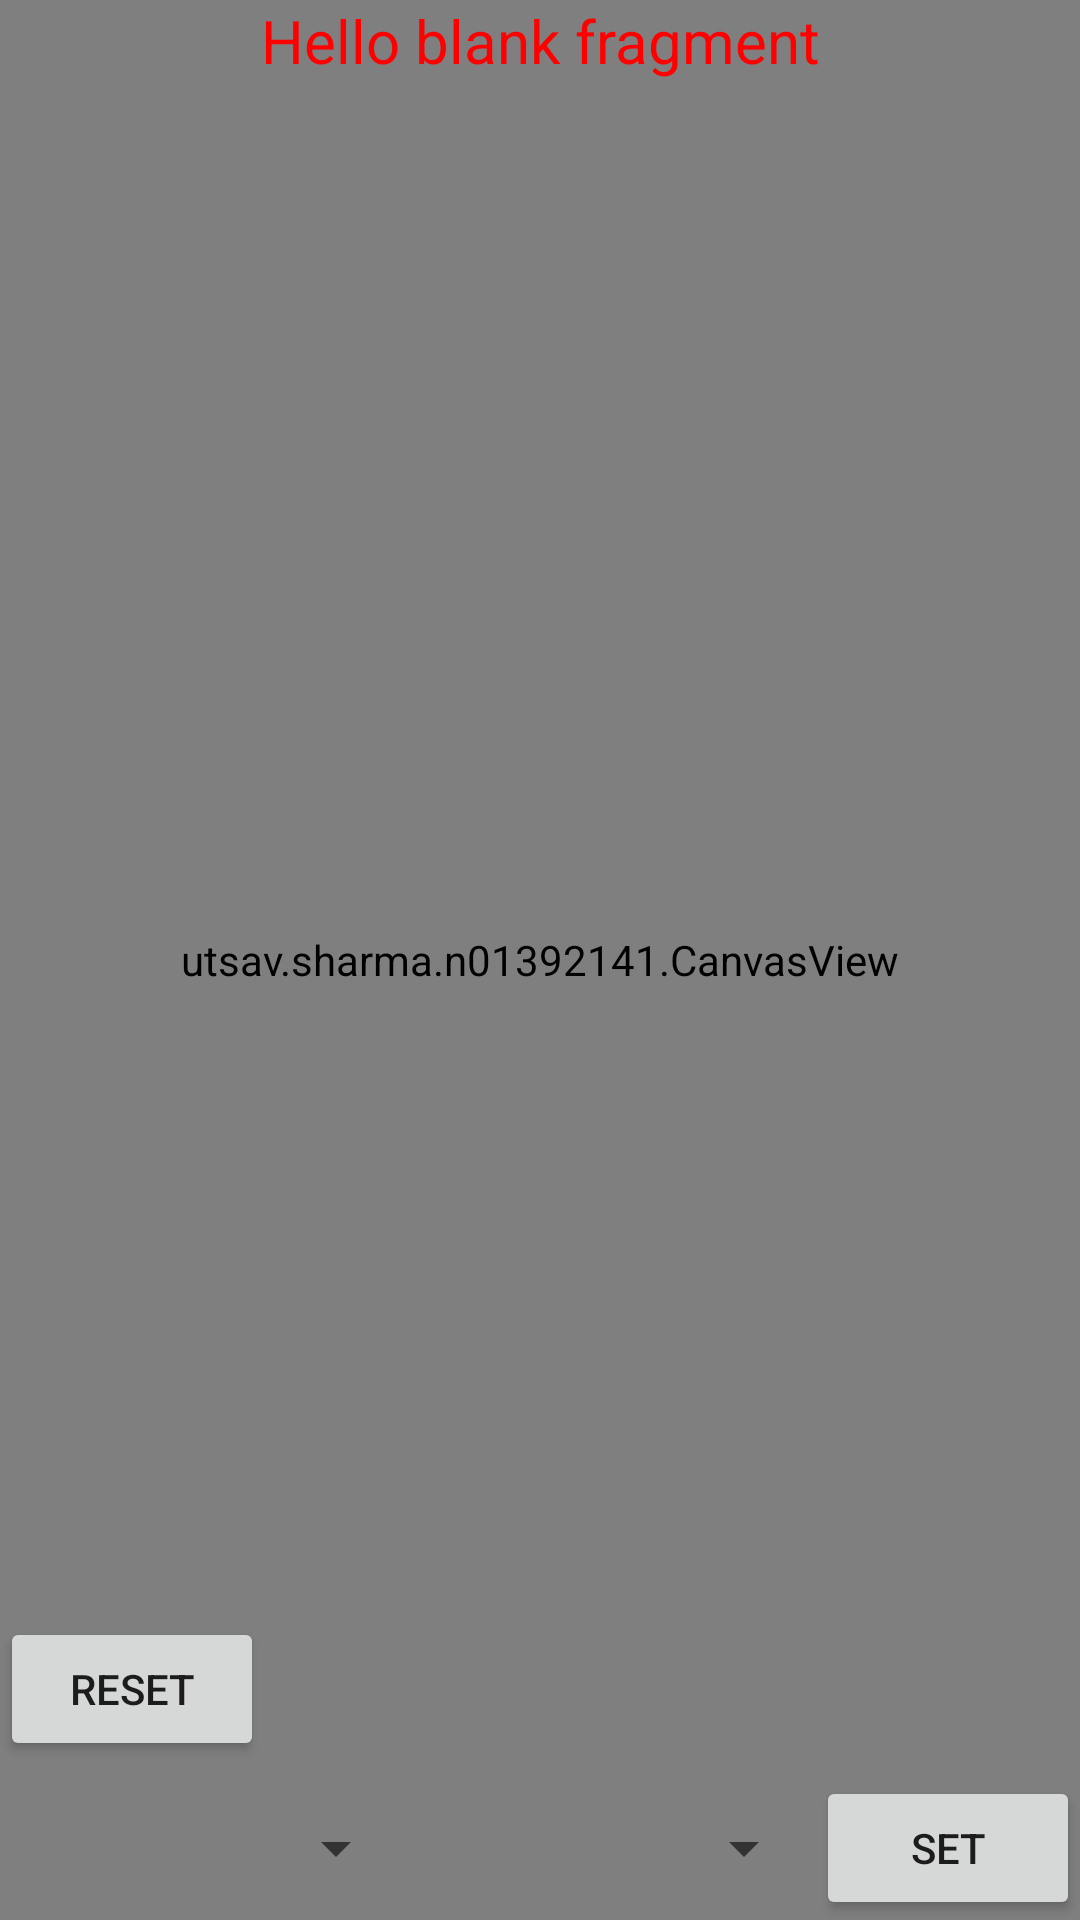

Android layout source for this screen:
<!-- AndroidManifest.xml: application theme Theme.UtsavAssign3 -->
<!-- res/layout/fragment_utsav.xml -->
<?xml version="1.0" encoding="utf-8"?>
<RelativeLayout
    xmlns:android="http://schemas.android.com/apk/res/android"
    xmlns:tools="http://schemas.android.com/tools"
    android:layout_width="match_parent"
    android:layout_height="match_parent"
    android:background="@color/lime"
    tools:context=".UtsavFragment">

    <ImageView
        android:id="@+id/utsav_main_img"
        android:layout_width="match_parent"
        android:layout_height="400dp"
        android:src="@drawable/tiger"
        android:layout_marginTop="70dp"
        />


    <utsav.sharma.n01392141.CanvasView
        android:id="@+id/utsav_canvas"
        android:layout_width="match_parent"
        android:layout_height="match_parent"
        />


    <TextView
        android:id="@+id/utsav_main_text"
        android:text="@string/hello_blank_fragment"
        android:layout_width="match_parent"
        android:layout_height="wrap_content"
        android:layout_marginTop="0dp"
        android:textColor="#FF0000"
        android:textSize="20sp"
        android:gravity="center"
        />

    <LinearLayout
        android:layout_width="match_parent"
        android:layout_height="wrap_content"
        android:layout_alignParentBottom="true"
        android:orientation="horizontal">

        <Spinner
            android:id="@+id/utsav_colorSpin"
            android:layout_width="match_parent"
            android:layout_height="match_parent"
            android:layout_weight="1"
            />

        <Spinner
            android:id="@+id/utsav_widthSpin"
            android:layout_width="match_parent"
            android:layout_height="match_parent"
            android:layout_weight="1"
            />

        <Button
            android:id="@+id/utsav_setBtn"
            android:layout_width="wrap_content"
            android:layout_height="match_parent"
            android:text="set"/>



    </LinearLayout>

    <Button
        android:id="@+id/utsav_resetBtn"
        android:layout_width="wrap_content"
        android:layout_height="wrap_content"
        android:layout_alignParentBottom="true"
        android:layout_marginTop="-101dp"
        android:layout_marginBottom="53dp"
        android:text="reset" />


</RelativeLayout>
<!-- resources referenced by this layout -->
<resources>
  <color name="lime">#98FB98</color>
  <string name="hello_blank_fragment">Hello blank fragment</string>
  <style name="Theme.UtsavAssign3" parent="Theme.MaterialComponents.DayNight.DarkActionBar">
          
          <item name="colorPrimary">@color/purple_500</item>
          <item name="colorPrimaryVariant">@color/purple_700</item>
          <item name="colorOnPrimary">@color/white</item>
          
          <item name="colorSecondary">@color/teal_200</item>
          <item name="colorSecondaryVariant">@color/teal_700</item>
          <item name="colorOnSecondary">@color/black</item>
          
          <item name="android:statusBarColor" tools:targetApi="l">?attr/colorPrimaryVariant</item>
          
      </style>
  <!-- not gathered from this repository: default colours our renderer supplied (Android Studio template values) -->
  <color name="purple_500">#FF6200EE</color>
  <color name="purple_700">#FF3700B3</color>
  <color name="teal_200">#FF03DAC5</color>
  <color name="teal_700">#FF018786</color>
  <color name="black">#FF000000</color>
  <color name="white">#FFFFFFFF</color>
</resources>
